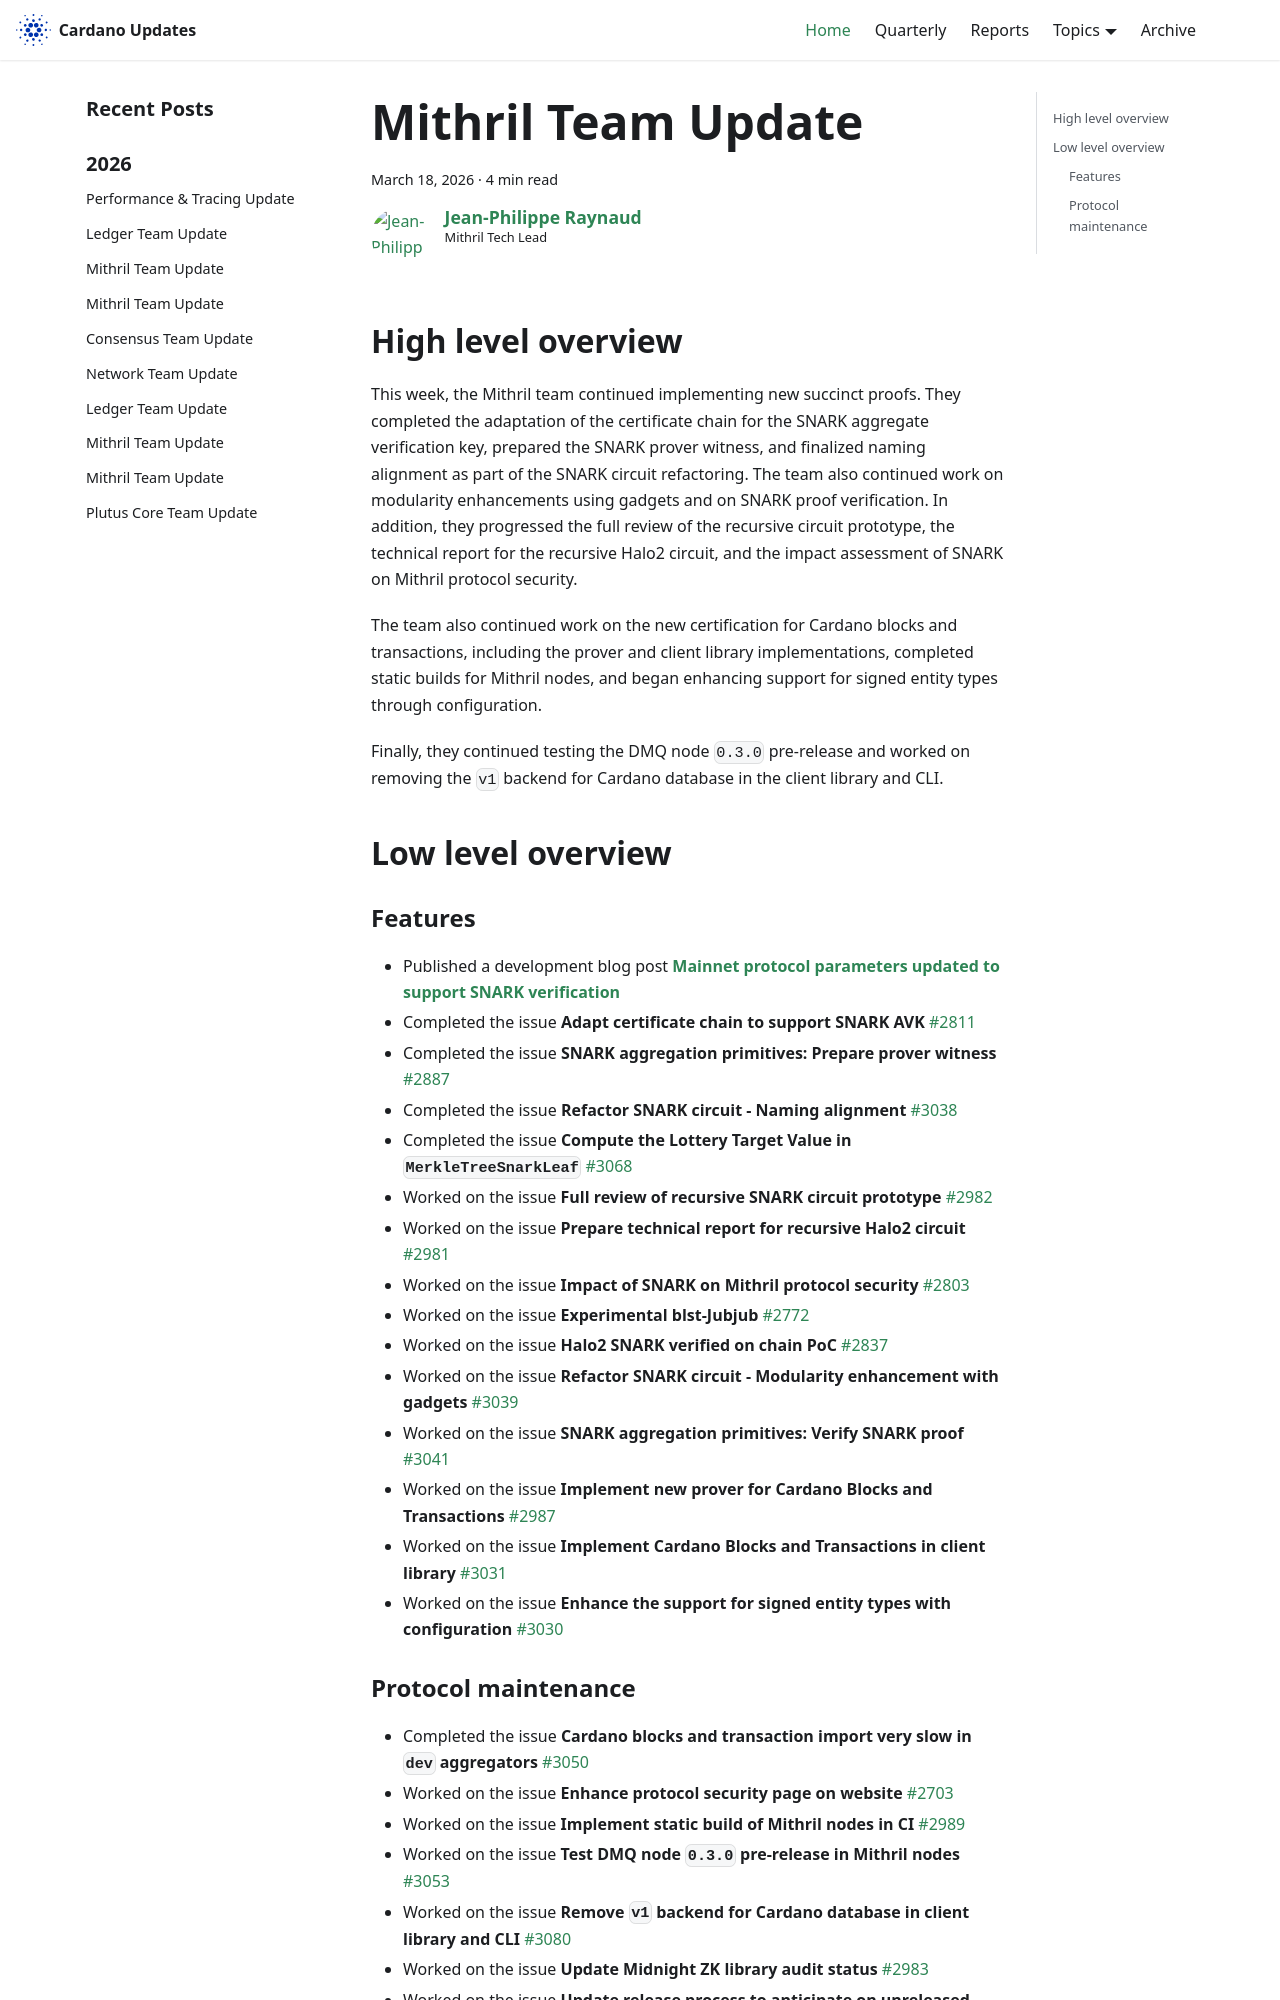

repository: IntersectMBO/cardano-updates · page: 2026-03-18-mithril/index.html · generator: docusaurus

---
title: Mithril Team Update
slug: 2026-03-18-mithril
authors: jpraynaud
tags: [mithril]
hide_table_of_contents: false
---

## High level overview

This week, the Mithril team continued implementing new succinct proofs. They completed the adaptation of the certificate chain for the SNARK aggregate verification key, prepared the SNARK prover witness, and finalized naming alignment as part of the SNARK circuit refactoring. The team also continued work on modularity enhancements using gadgets and on SNARK proof verification. In addition, they progressed the full review of the recursive circuit prototype, the technical report for the recursive Halo2 circuit, and the impact assessment of SNARK on Mithril protocol security.

The team also continued work on the new certification for Cardano blocks and transactions, including the prover and client library implementations, completed static builds for Mithril nodes, and began enhancing support for signed entity types through configuration.

Finally, they continued testing the DMQ node `0.3.0` pre-release and worked on removing the `v1` backend for Cardano database in the client library and CLI.

## Low level overview

### Features

- Published a development blog post [**Mainnet protocol parameters updated to support SNARK verification**](https://mithril.network/doc/dev-blog/2026/03/16/new-protocol-parameters-mainnet)
- Completed the issue **Adapt certificate chain to support SNARK AVK** [#2811](https://github.com/input-output-hk/mithril/issues/2811)
- Completed the issue **SNARK aggregation primitives: Prepare prover witness** [#2887](https://github.com/input-output-hk/mithril/issues/2887)
- Completed the issue **Refactor SNARK circuit - Naming alignment** [#3038](https://github.com/input-output-hk/mithril/issues/3038)
- Completed the issue **Compute the Lottery Target Value in `MerkleTreeSnarkLeaf`** [#3068](https://github.com/input-output-hk/mithril/issues/3068)
- Worked on the issue **Full review of recursive SNARK circuit prototype** [#2982](https://github.com/input-output-hk/mithril/issues/2982)
- Worked on the issue **Prepare technical report for recursive Halo2 circuit** [#2981](https://github.com/input-output-hk/mithril/issues/2981)
- Worked on the issue **Impact of SNARK on Mithril protocol security** [#2803](https://github.com/input-output-hk/mithril/issues/2803)
- Worked on the issue **Experimental blst-Jubjub** [#2772](https://github.com/input-output-hk/mithril/issues/2772)
- Worked on the issue **Halo2 SNARK verified on chain PoC** [#2837](https://github.com/input-output-hk/mithril/issues/2837)
- Worked on the issue **Refactor SNARK circuit - Modularity enhancement with gadgets** [#3039](https://github.com/input-output-hk/mithril/issues/3039)
- Worked on the issue **SNARK aggregation primitives: Verify SNARK proof** [#3041](https://github.com/input-output-hk/mithril/issues/3041)
- Worked on the issue **Implement new prover for Cardano Blocks and Transactions** [#2987](https://github.com/input-output-hk/mithril/issues/2987)
- Worked on the issue **Implement Cardano Blocks and Transactions in client library** [#3031](https://github.com/input-output-hk/mithril/issues/3031)
- Worked on the issue **Enhance the support for signed entity types with configuration** [#3030](https://github.com/input-output-hk/mithril/issues/3030)
